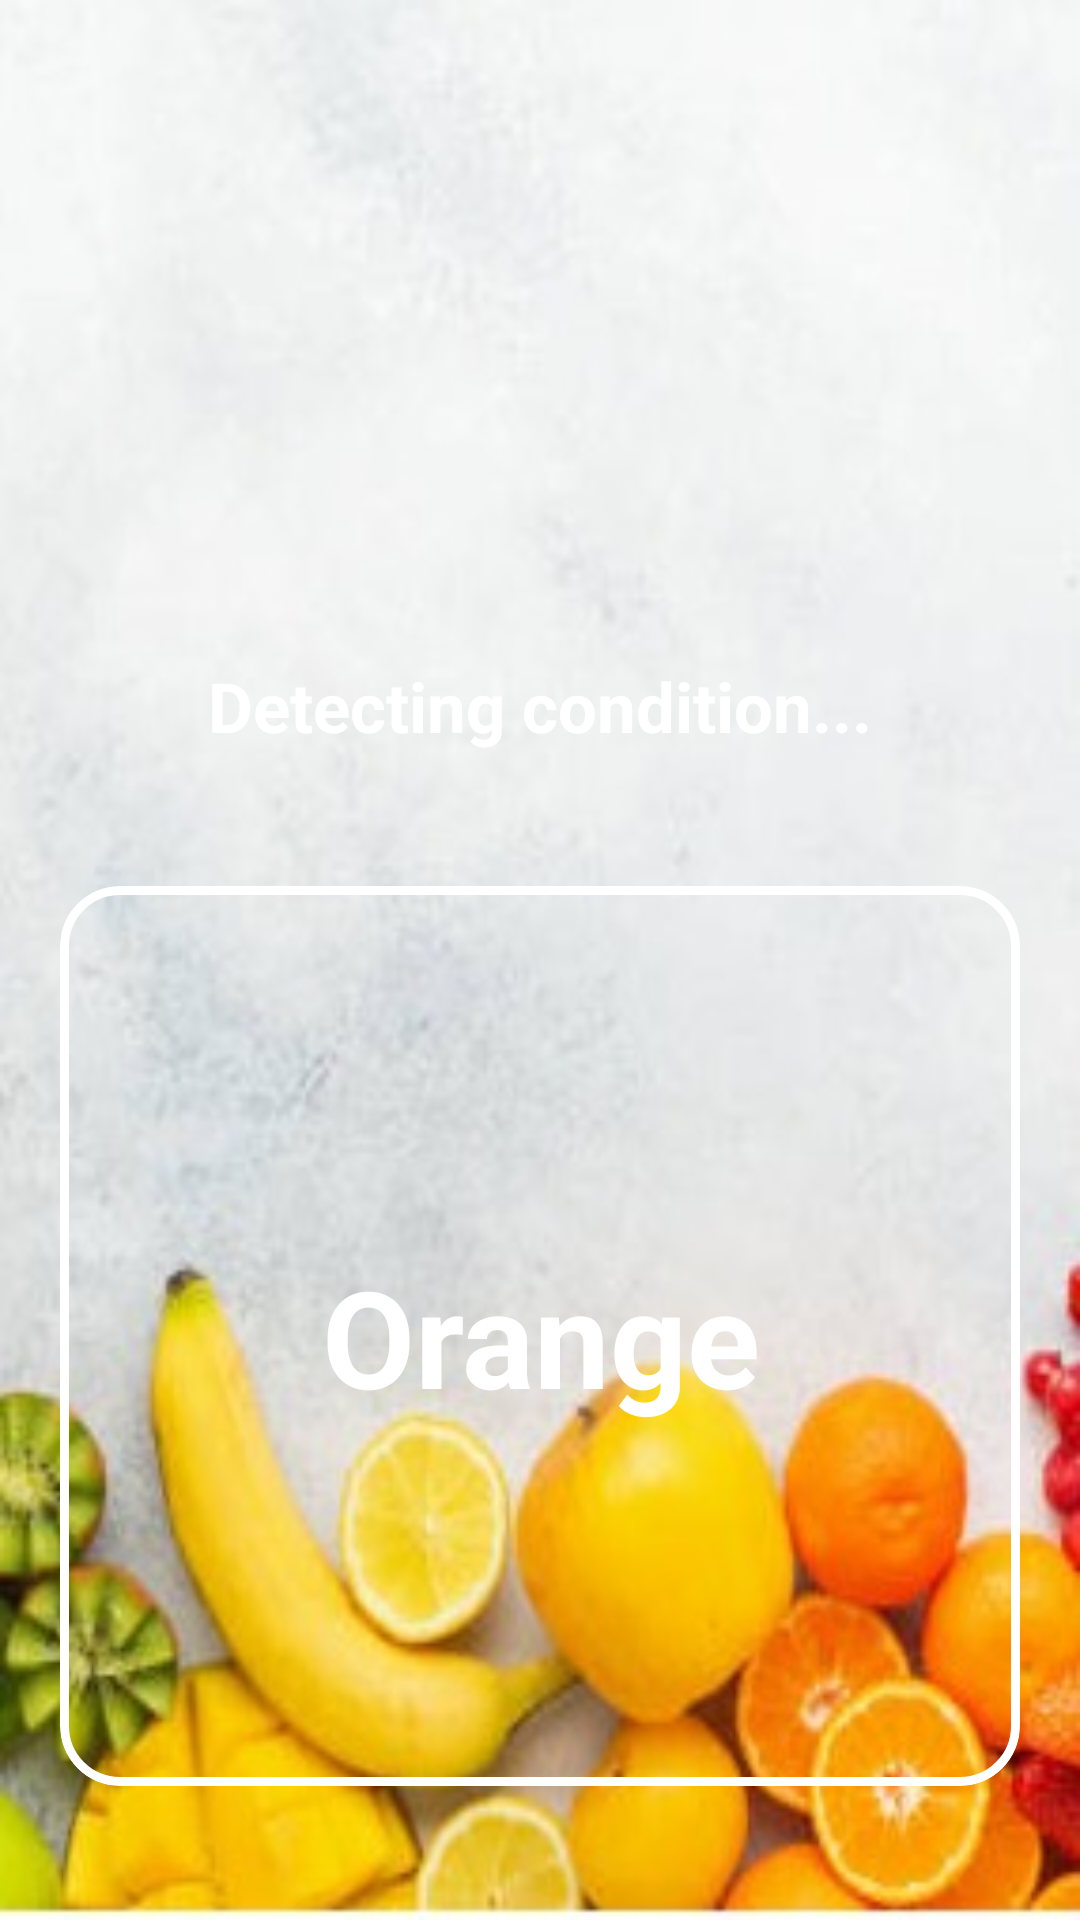

Reconstruct the res/layout file that produces this screen, plus the resources it refers to.
<!-- AndroidManifest.xml: application theme Theme.MyApplication -->
<!-- res/layout/activity_clasify.xml -->
<?xml version="1.0" encoding="utf-8"?>
<androidx.constraintlayout.widget.ConstraintLayout xmlns:android="http://schemas.android.com/apk/res/android"
    xmlns:app="http://schemas.android.com/apk/res-auto"
    xmlns:tools="http://schemas.android.com/tools"
    android:layout_width="match_parent"
    android:id="@+id/mainLayout"
    android:layout_height="match_parent"
    android:background="@drawable/background"
    tools:context=".ClasifyActivity">

    <ImageView
        android:id="@+id/fruitIcon"
        android:layout_width="200dp"
        android:layout_height="200dp"
        android:background="@drawable/magnifyingglass"
        android:backgroundTint="@color/white"
        android:layout_margin="10dp"
        app:layout_constraintEnd_toEndOf="parent"
        app:layout_constraintStart_toStartOf="parent"
        app:layout_constraintTop_toTopOf="parent" />

    <TextView
        android:id="@+id/textCond"
        android:layout_width="wrap_content"
        android:layout_height="wrap_content"
        android:layout_margin="10dp"
        android:text="Detecting condition..."
        android:textColor="@color/white"
        android:textSize="23sp"
        android:textStyle="bold"
        app:layout_constraintEnd_toEndOf="@id/fruitIcon"
        app:layout_constraintStart_toStartOf="@id/fruitIcon"
        app:layout_constraintTop_toBottomOf="@id/fruitIcon" />

    <com.google.android.material.card.MaterialCardView
        android:layout_width="match_parent"
        app:cardBackgroundColor="@android:color/transparent"
        android:layout_height="300dp"
        android:layout_margin="20dp"
        app:cardCornerRadius="20dp"
        app:layout_constraintBottom_toBottomOf="parent"
        app:layout_constraintEnd_toEndOf="parent"
        app:layout_constraintStart_toStartOf="parent"
        app:layout_constraintTop_toBottomOf="@id/textCond"
        app:strokeColor="@color/white"
        app:strokeWidth="3dp">

        <RelativeLayout
            android:layout_width="match_parent"
            android:layout_height="wrap_content">

            <TextView
                android:id="@+id/fruitTV"
                android:layout_width="match_parent"
                android:layout_height="match_parent"
                android:layout_centerInParent="true"
                android:gravity="center"
                android:textColor="@color/white"
                android:text="Orange"
                android:textSize="45sp"
                android:textStyle="bold" />

        </RelativeLayout>


    </com.google.android.material.card.MaterialCardView>


</androidx.constraintlayout.widget.ConstraintLayout>
<!-- resources referenced by this layout -->
<resources>
  <color name="white">#FFFFFFFF</color>
  <!-- drawable background: jpeg bitmap (drawable, 23688 bytes) -->
  <style name="Theme.MyApplication" parent="Base.Theme.MyApplication" />
  <style name="Base.Theme.MyApplication" parent="Theme.Material3.DayNight.NoActionBar">
          
          
          <item name="android:statusBarColor">@color/colorPrimary</item>
      </style>
  <color name="colorPrimary">#FF9800</color>
</resources>
